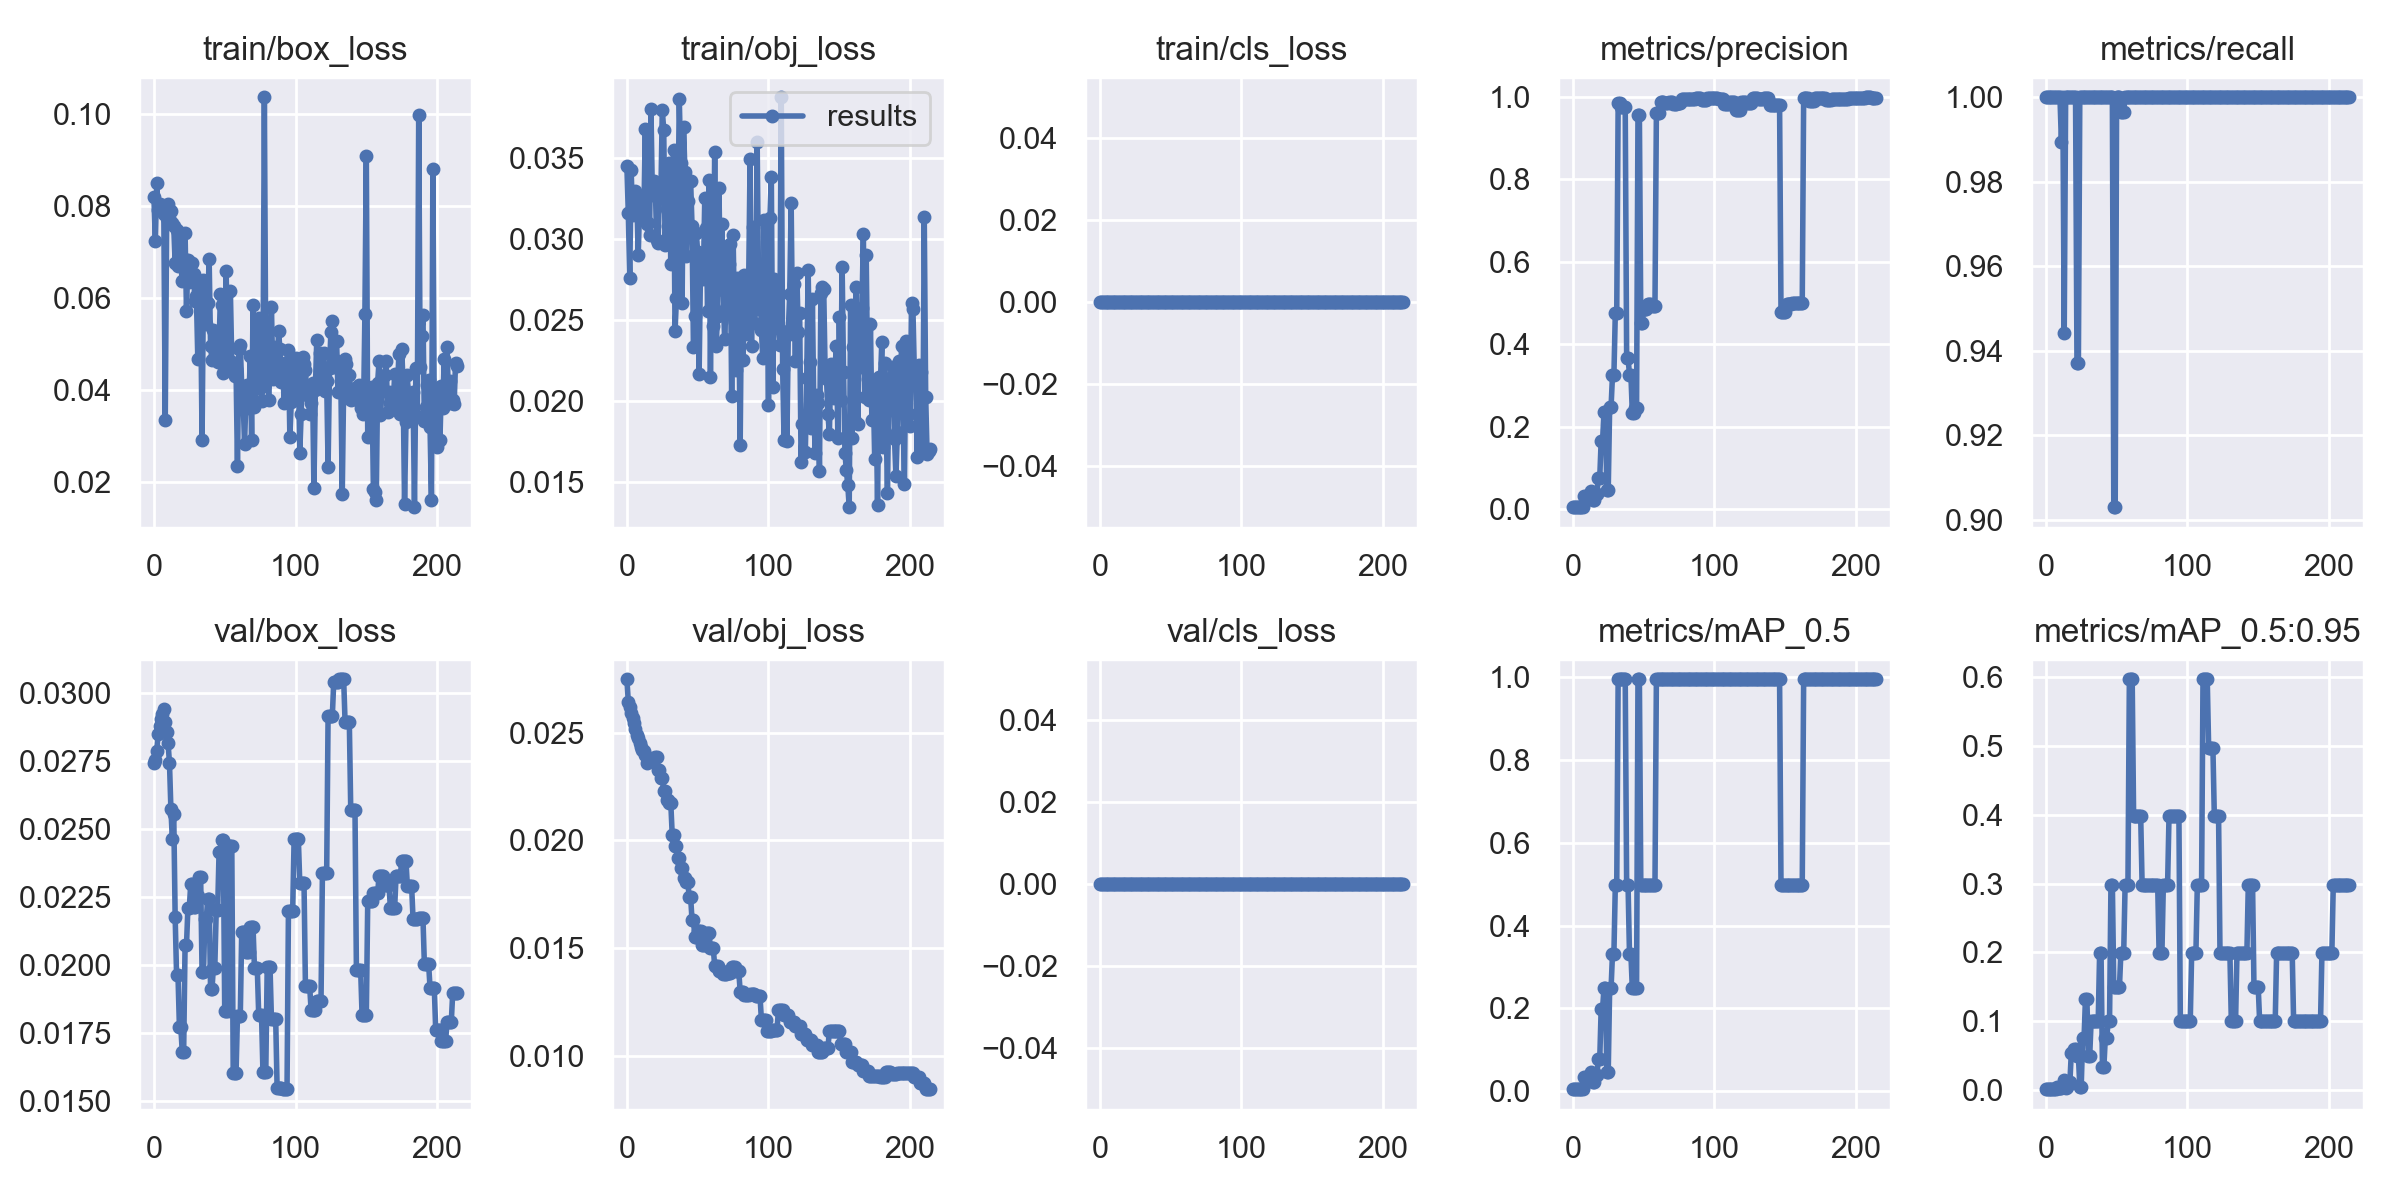

The file beside this chart, header and first rows:
epoch, train/box_loss, train/obj_loss, train/cls_loss, metrics/precision, metrics/recall, metrics/mAP_0.5, metrics/mAP_0.5:0.95, val/box_loss, val/obj_loss, val/cls_loss, x/lr0, x/lr1, x/lr2
0, 0.08204, 0.03445, 0, 0.005636, 1, 0.005819, 0.001164, 0.02742, 0.02747, 0, 0, 0, 0.1
1, 0.07247, 0.03157, 0, 0.004692, 1, 0.005209, 0.001042, 0.02755, 0.02643, 0, 9.967e-05, 9.967e-05, 0.0991
2, 0.08493, 0.02759, 0, 0.004923, 1, 0.004975, 0.000995, 0.02787, 0.02618, 0, 0.0001987, 0.0001987, 0.0982
3, 0.07907, 0.03423, 0, 0.004706, 1, 0.004926, 0.0009851, 0.0285, 0.0259, 0, 0.000297, 0.000297, 0.0973
4, 0.08045, 0.03143, 0, 0.004914, 1, 0.004926, 0.0009851, 0.02879, 0.02567, 0, 0.0003947, 0.0003947, 0.09639
5, 0.07991, 0.0322, 0, 0.004586, 1, 0.004975, 0.001492, 0.02903, 0.02544, 0, 0.0004917, 0.0004917, 0.09549
6, 0.07991, 0.03294, 0, 0.004878, 1, 0.005293, 0.001588, 0.02923, 0.02519, 0, 0.0005881, 0.0005881, 0.09459
7, 0.07829, 0.03262, 0, 0.005341, 1, 0.005437, 0.001631, 0.02942, 0.02489, 0, 0.0006838, 0.0006838, 0.09368
8, 0.03335, 0.02899, 0, 0.0327, 1, 0.03431, 0.003431, 0.02894, 0.02473, 0, 0.0007789, 0.0007789, 0.09278
9, 0.07739, 0.03214, 0, 0.03146, 1, 0.03317, 0.003317, 0.02858, 0.02451, 0, 0.0008733, 0.0008733, 0.09187
10, 0.08053, 0.03186, 0, 0.02513, 1, 0.02551, 0.002551, 0.02816, 0.02434, 0, 0.000967, 0.000967, 0.09097
11, 0.07749, 0.03191, 0, 0.02537, 0.9894, 0.02551, 0.002551, 0.02741, 0.02417, 0, 0.00106, 0.00106, 0.09006
12, 0.07891, 0.03149, 0, 0.02591, 1, 0.02764, 0.005528, 0.02572, 0.02413, 0, 0.001153, 0.001153, 0.08915
13, 0.07627, 0.03678, 0, 0.04292, 0.9442, 0.04523, 0.01357, 0.02465, 0.02395, 0, 0.001244, 0.001244, 0.08824
14, 0.07564, 0.03093, 0, 0.02117, 1, 0.02314, 0.002314, 0.02553, 0.02358, 0, 0.001335, 0.001335, 0.08733
15, 0.06749, 0.03094, 0, 0.0211, 1, 0.02163, 0.004326, 0.02177, 0.02375, 0, 0.001426, 0.001426, 0.08643
16, 0.07475, 0.03022, 0, 0.03727, 1, 0.03827, 0.01148, 0.01964, 0.02372, 0, 0.001515, 0.001515, 0.08552
17, 0.06696, 0.03797, 0, 0.03727, 1, 0.03827, 0.01148, 0.01964, 0.02372, 0, 0.001605, 0.001605, 0.0846
18, 0.07223, 0.03269, 0, 0.07564, 1, 0.07654, 0.05358, 0.01773, 0.02379, 0, 0.001693, 0.001693, 0.08369
19, 0.06754, 0.03357, 0, 0.07564, 1, 0.07654, 0.05358, 0.01773, 0.02379, 0, 0.001781, 0.001781, 0.08278
20, 0.0637, 0.03352, 0, 0.1661, 1, 0.199, 0.0597, 0.01681, 0.02386, 0, 0.001868, 0.001868, 0.08187
21, 0.0684, 0.02993, 0, 0.1661, 1, 0.199, 0.0597, 0.01681, 0.02386, 0, 0.001955, 0.001955, 0.08095
22, 0.07405, 0.02974, 0, 0.2343, 0.9372, 0.2487, 0.04975, 0.02072, 0.02327, 0, 0.00204, 0.00204, 0.08004
23, 0.05716, 0.03292, 0, 0.2343, 0.9372, 0.2487, 0.04975, 0.02072, 0.02327, 0, 0.002125, 0.002125, 0.07913
24, 0.06822, 0.03276, 0, 0.04679, 1, 0.04738, 0.004738, 0.02209, 0.02291, 0, 0.00221, 0.00221, 0.07821
25, 0.0635, 0.03792, 0, 0.04679, 1, 0.04738, 0.004738, 0.02209, 0.02291, 0, 0.002294, 0.002294, 0.07729
26, 0.06743, 0.03673, 0, 0.248, 1, 0.2487, 0.07462, 0.02299, 0.02228, 0, 0.002377, 0.002377, 0.07638
27, 0.06754, 0.02964, 0, 0.248, 1, 0.2487, 0.07462, 0.02299, 0.02228, 0, 0.002459, 0.002459, 0.07546
28, 0.06517, 0.03186, 0, 0.3244, 1, 0.3317, 0.1327, 0.02214, 0.02186, 0, 0.002541, 0.002541, 0.07454
29, 0.05927, 0.03081, 0, 0.3244, 1, 0.3317, 0.1327, 0.02214, 0.02186, 0, 0.002622, 0.002622, 0.07362
30, 0.0604, 0.03465, 0, 0.4767, 1, 0.4975, 0.04975, 0.02253, 0.02173, 0, 0.002703, 0.002703, 0.0727
31, 0.04663, 0.02842, 0, 0.4767, 1, 0.4975, 0.04975, 0.02253, 0.02173, 0, 0.002783, 0.002783, 0.07178
32, 0.06316, 0.03215, 0, 0.9847, 1, 0.995, 0.0995, 0.02324, 0.02027, 0, 0.002862, 0.002862, 0.07086
33, 0.05944, 0.03547, 0, 0.9847, 1, 0.995, 0.0995, 0.02324, 0.02027, 0, 0.002941, 0.002941, 0.06994
34, 0.02902, 0.02431, 0, 0.977, 1, 0.995, 0.0995, 0.01972, 0.01972, 0, 0.003018, 0.003018, 0.06902
35, 0.06382, 0.02633, 0, 0.977, 1, 0.995, 0.0995, 0.01972, 0.01972, 0, 0.003096, 0.003096, 0.0681
36, 0.0548, 0.03087, 0, 0.9761, 1, 0.995, 0.0995, 0.0217, 0.0192, 0, 0.003172, 0.003172, 0.06717
37, 0.05424, 0.03861, 0, 0.9761, 1, 0.995, 0.0995, 0.0217, 0.0192, 0, 0.003248, 0.003248, 0.06625
38, 0.05894, 0.03466, 0, 0.3665, 1, 0.4975, 0.199, 0.02244, 0.01873, 0, 0.003324, 0.003324, 0.06532
39, 0.06844, 0.02604, 0, 0.3665, 1, 0.4975, 0.199, 0.02244, 0.01873, 0, 0.003398, 0.003398, 0.0644
40, 0.04954, 0.03689, 0, 0.3264, 1, 0.3317, 0.03317, 0.01911, 0.01823, 0, 0.003472, 0.003472, 0.06347
41, 0.04645, 0.03414, 0, 0.3264, 1, 0.3317, 0.03317, 0.01911, 0.01823, 0, 0.003545, 0.003545, 0.06255
42, 0.05295, 0.02893, 0, 0.2341, 1, 0.2487, 0.07462, 0.0199, 0.01807, 0, 0.003618, 0.003618, 0.06162
43, 0.05093, 0.03235, 0, 0.2341, 1, 0.2487, 0.07462, 0.0199, 0.01807, 0, 0.00369, 0.00369, 0.06069
44, 0.05007, 0.03356, 0, 0.2464, 1, 0.2487, 0.0995, 0.02201, 0.01739, 0, 0.003761, 0.003761, 0.05976
45, 0.04609, 0.03358, 0, 0.2464, 1, 0.2487, 0.0995, 0.02201, 0.01739, 0, 0.003832, 0.003832, 0.05883
46, 0.04934, 0.0308, 0, 0.9559, 1, 0.995, 0.2985, 0.02414, 0.01629, 0, 0.003902, 0.003902, 0.0579
47, 0.06079, 0.02332, 0, 0.9559, 1, 0.995, 0.2985, 0.02414, 0.01629, 0, 0.003971, 0.003971, 0.05697
48, 0.05847, 0.02523, 0, 0.4515, 0.903, 0.4975, 0.1492, 0.0246, 0.01553, 0, 0.00404, 0.00404, 0.05604
49, 0.04366, 0.03036, 0, 0.4515, 0.903, 0.4975, 0.1492, 0.0246, 0.01553, 0, 0.004108, 0.004108, 0.05511
50, 0.04517, 0.02916, 0, 0.4857, 1, 0.4975, 0.1492, 0.0183, 0.01579, 0, 0.004175, 0.004175, 0.05418
51, 0.06584, 0.02164, 0, 0.4857, 1, 0.4975, 0.1492, 0.0183, 0.01579, 0, 0.004242, 0.004242, 0.05324
52, 0.04881, 0.02826, 0, 0.4857, 1, 0.4975, 0.1492, 0.0183, 0.01579, 0, 0.004308, 0.004308, 0.05231
53, 0.0462, 0.02904, 0, 0.4983, 0.9966, 0.4975, 0.199, 0.02437, 0.01515, 0, 0.004373, 0.004373, 0.05137
54, 0.0614, 0.02749, 0, 0.4983, 0.9966, 0.4975, 0.199, 0.02437, 0.01515, 0, 0.004438, 0.004438, 0.05044
55, 0.04607, 0.03253, 0, 0.4983, 0.9966, 0.4975, 0.199, 0.02437, 0.01515, 0, 0.004502, 0.004502, 0.0495
56, 0.04423, 0.03065, 0, 0.494, 1, 0.4975, 0.2985, 0.01603, 0.01568, 0, 0.004565, 0.004565, 0.04856
57, 0.04309, 0.02552, 0, 0.494, 1, 0.4975, 0.2985, 0.01603, 0.01568, 0, 0.004628, 0.004628, 0.04763
58, 0.04443, 0.03364, 0, 0.494, 1, 0.4975, 0.2985, 0.01603, 0.01568, 0, 0.00469, 0.00469, 0.04669
59, 0.02346, 0.0215, 0, 0.9603, 1, 0.995, 0.597, 0.01813, 0.01499, 0, 0.004751, 0.004751, 0.04575
... 155 more rows
